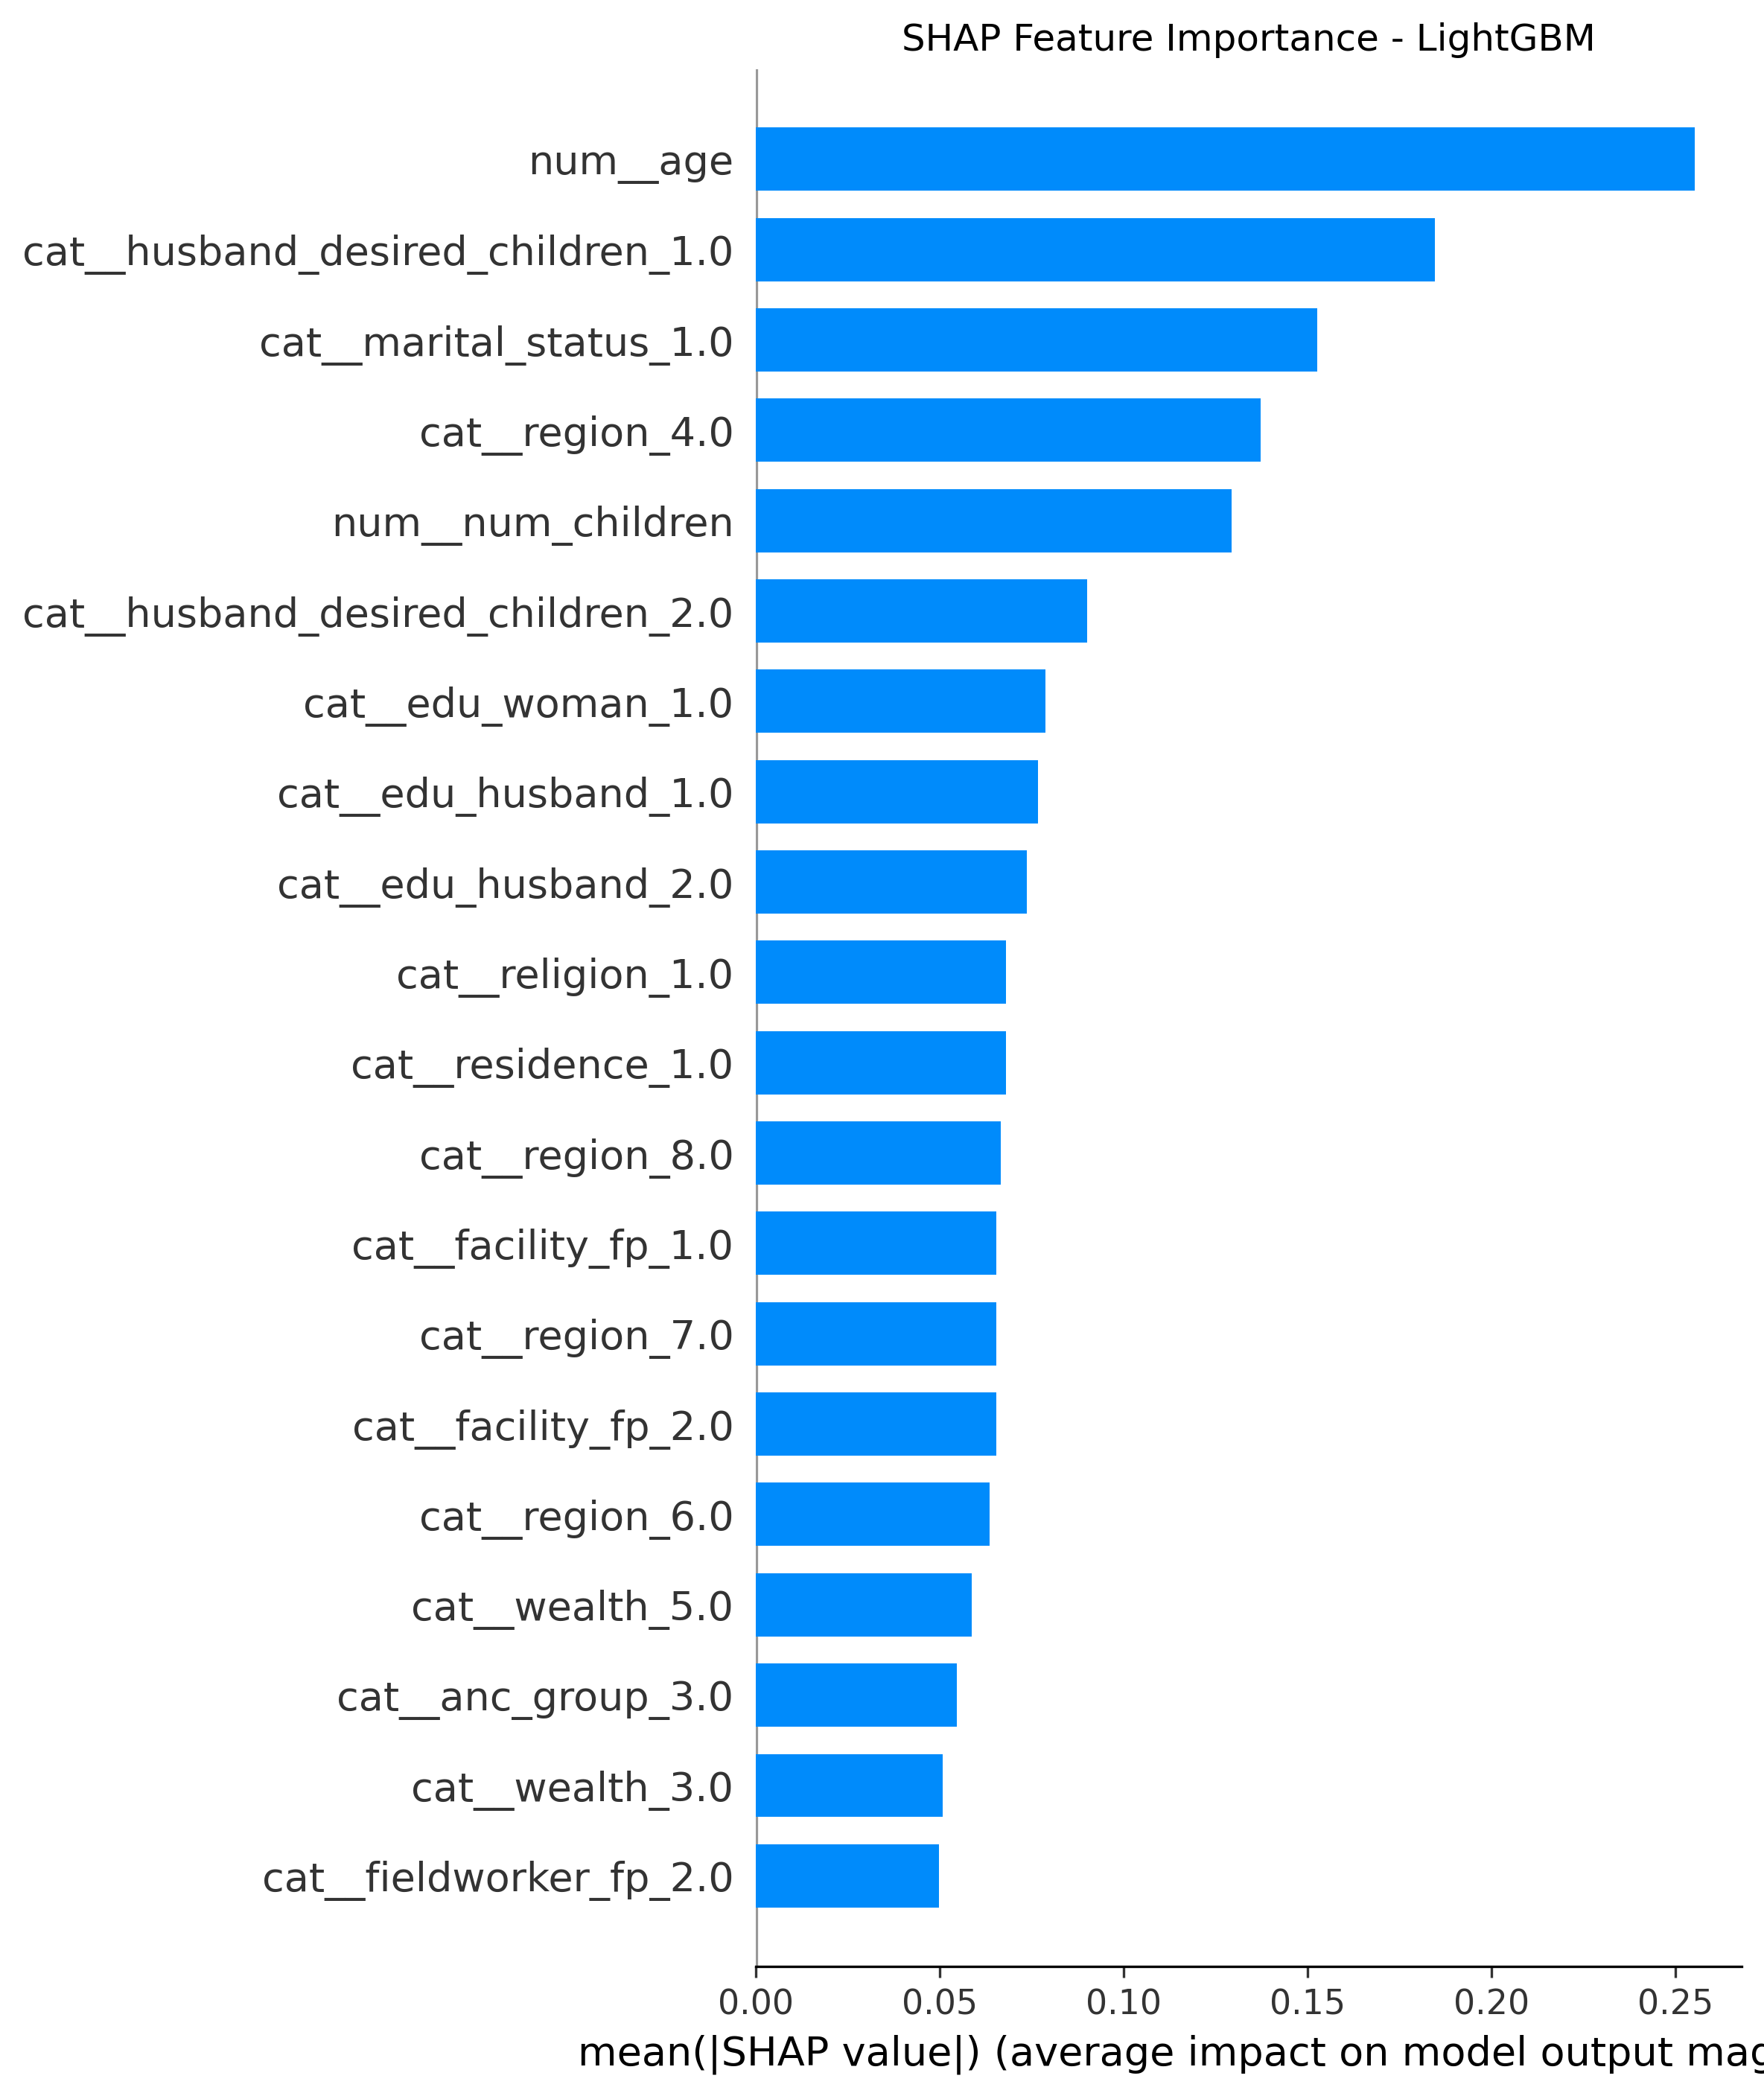

The file beside this chart, header and first rows:
feature, importance
num__age, 0.2552
cat__husband_desired_children_1.0, 0.1846
cat__marital_status_1.0, 0.1527
cat__region_4.0, 0.1373
num__num_children, 0.1294
cat__husband_desired_children_2.0, 0.09018
cat__edu_woman_1.0, 0.07874
cat__edu_husband_1.0, 0.07686
cat__edu_husband_2.0, 0.07374
cat__religion_1.0, 0.06812
cat__residence_1.0, 0.06808
cat__region_8.0, 0.06669
cat__facility_fp_1.0, 0.06552
cat__region_7.0, 0.06549
cat__facility_fp_2.0, 0.06546
cat__region_6.0, 0.0636
cat__wealth_5.0, 0.05881
cat__anc_group_3.0, 0.0547
cat__wealth_3.0, 0.05088
cat__fieldworker_fp_2.0, 0.04979
cat__edu_husband_0.0, 0.04473
cat__wealth_4.0, 0.04373
cat__religion_2.0, 0.04362
cat__fieldworker_fp_1.0, 0.04354
cat__region_9.0, 0.04043
cat__edu_husband_3.0, 0.03979
cat__media_any_0.0, 0.03962
cat__fertility_preference_2.0, 0.03917
cat__woman_working_0.0, 0.03823
cat__facility_fp_0.0, 0.03758
cat__marriage_type_1.0, 0.03669
cat__region_2.0, 0.03598
cat__edu_woman_2.0, 0.03555
cat__husband_desired_children_8.0, 0.03316
cat__region_5.0, 0.03225
cat__region_12.0, 0.03219
cat__anc_group_0.0, 0.02996
cat__wealth_2.0, 0.02848
cat__region_10.0, 0.0284
cat__husband_desired_children_3.0, 0.02759
cat__marriage_type_2.0, 0.02728
cat__anc_group_1.0, 0.02727
cat__fertility_preference_1.0, 0.02656
cat__edu_woman_3.0, 0.02493
cat__religion_4.0, 0.02479
cat__fieldworker_fp_0.0, 0.02467
cat__region_3.0, 0.02408
cat__edu_woman_0.0, 0.02006
cat__anc_group_2.0, 0.01744
cat__marital_status_2.0, 0.01636
cat__religion_3.0, 0.01617
cat__wealth_1.0, 0.01552
cat__residence_2.0, 0.015
cat__edu_husband_8.0, 0.01388
cat__woman_working_1.0, 0.01385
cat__media_any_1.0, 0.01197
cat__marriage_type_3.0, 0.01063
cat__region_11.0, 0.01027
cat__husband_working_1.0, 0.006903
cat__region_1.0, 0.005242
... 6 more rows
